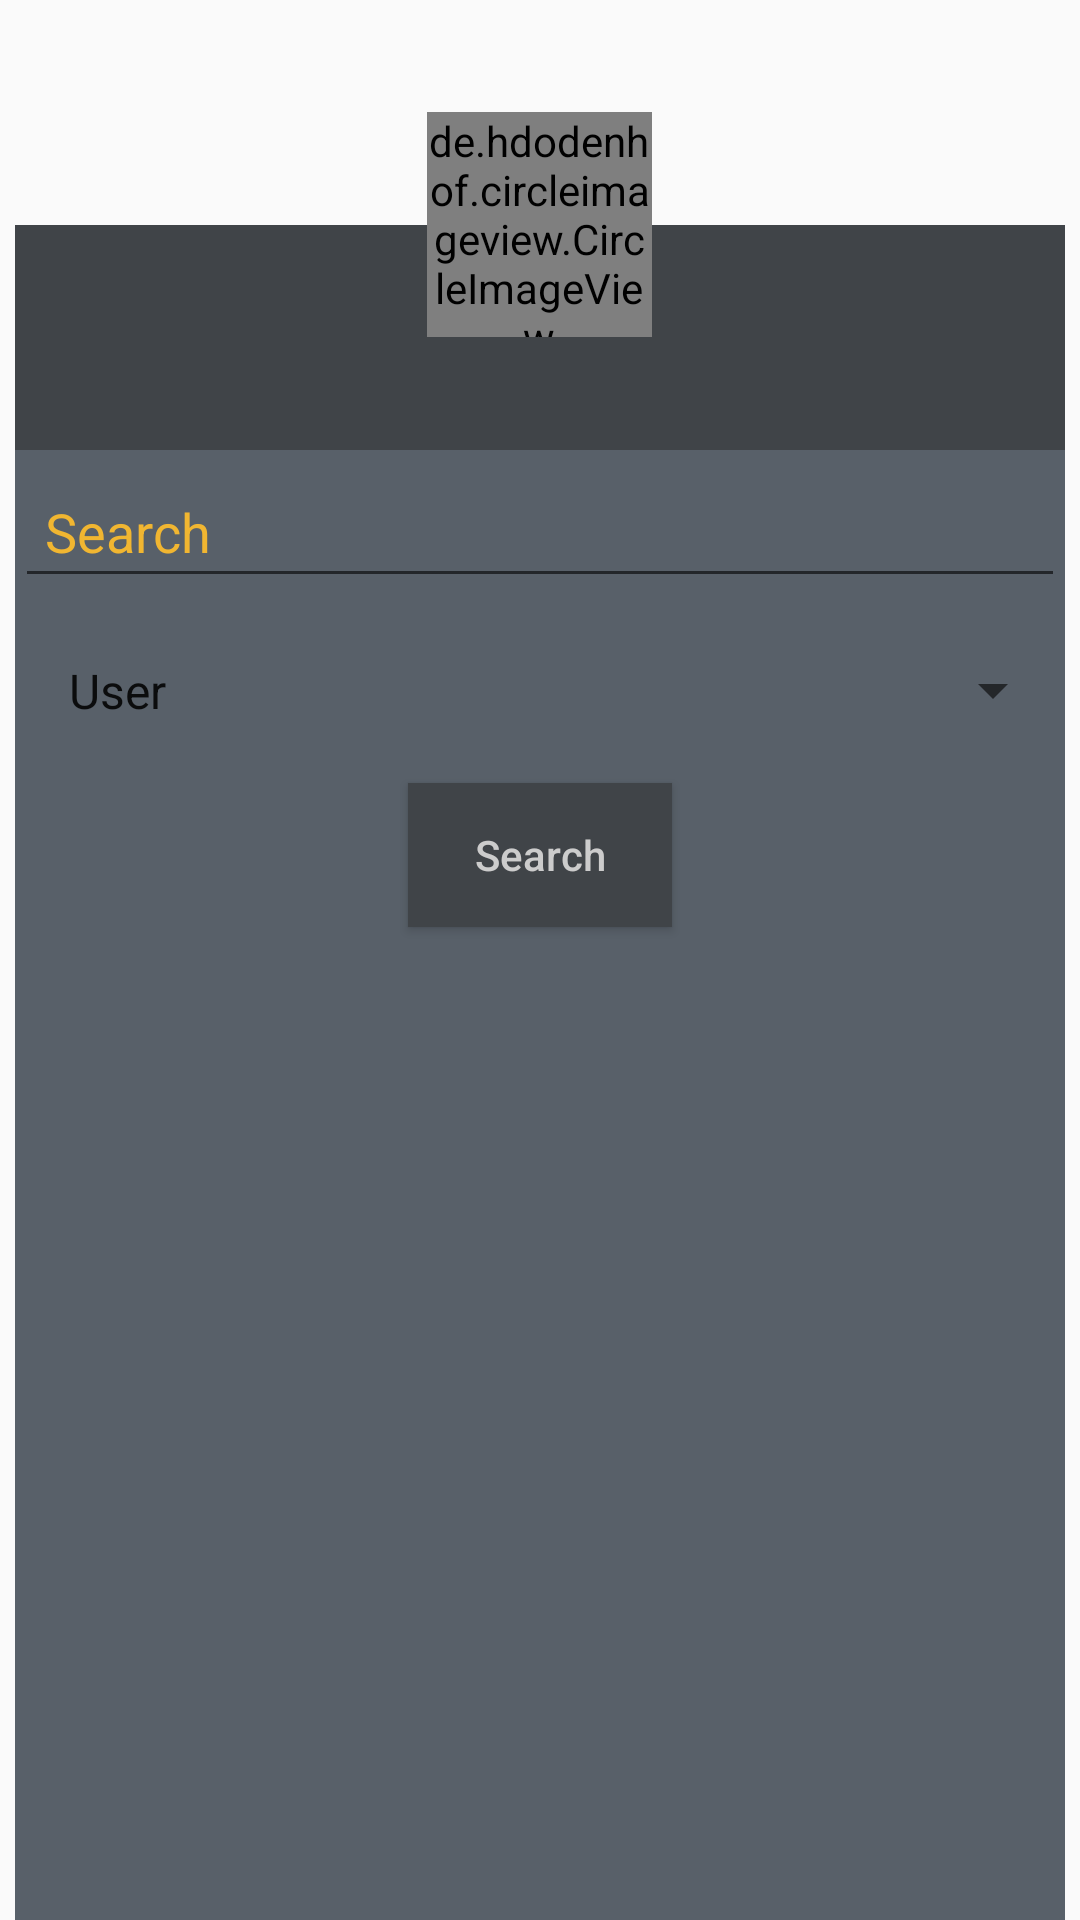

Produce the Android XML layout that renders to this screen, including the resource entries it uses.
<!-- AndroidManifest.xml: application theme GitHubTheme -->
<!-- res/layout/multi_search_dialog.xml -->
<?xml version="1.0" encoding="utf-8"?>
<layout>
<LinearLayout
    xmlns:android="http://schemas.android.com/apk/res/android"
    xmlns:app="http://schemas.android.com/apk/res-auto"
    android:layout_width="match_parent"
    android:layout_height="wrap_content"
    android:orientation="vertical">

    <RelativeLayout
        android:layout_width="match_parent"
        android:layout_height="@dimen/dimen150dp"
        android:layout_marginStart="@dimen/dimen5dp"
        android:layout_marginLeft="@dimen/dimen5dp"
        android:layout_marginEnd="@dimen/dimen5dp"
        android:layout_marginRight="@dimen/dimen5dp">

        <View
            android:layout_width="match_parent"
            android:layout_height="@dimen/dimen75dp"
            android:layout_alignParentBottom="true"
            android:background="@color/grayBlack" />

        <de.hdodenhof.circleimageview.CircleImageView
            android:layout_width="@dimen/dimen75dp"
            android:layout_height="@dimen/dimen75dp"
            android:layout_centerHorizontal="true"
            android:layout_centerVertical="true"
            android:src="@drawable/ic_mark_github"
            app:civ_border_color="@color/orange"
            app:civ_border_width="@dimen/dimen2dp"
            android:clickable="false"
            app:civ_circle_background_color="@color/gray"/>
    </RelativeLayout>

    <LinearLayout
        android:layout_width="match_parent"
        android:layout_height="match_parent"
        android:layout_marginStart="@dimen/dimen5dp"
        android:layout_marginLeft="@dimen/dimen5dp"
        android:layout_marginEnd="@dimen/dimen5dp"
        android:layout_marginRight="@dimen/dimen5dp"
        android:background="@color/gray"
        android:orientation="vertical">

        <EditText
            android:id="@+id/searchQuery"
            android:layout_width="match_parent"
            android:layout_height="wrap_content"
            android:hint="@string/search"
            android:textColorHint="@color/orange"
            android:layout_marginTop="@dimen/dimen5dp"
            android:layout_marginBottom="@dimen/dimen5dp"
            android:padding="@dimen/dimen10dp" />

        <Spinner
            android:id="@+id/searchType"
            android:layout_width="match_parent"
            android:layout_height="wrap_content"
            android:layout_marginTop="@dimen/dimen5dp"
            android:layout_marginBottom="@dimen/dimen5dp"
            android:drawSelectorOnTop="true"
            android:entries="@array/search_type"
            android:padding="@dimen/dimen10dp" />

        <Button
            android:id="@+id/searchButton"
            android:layout_width="wrap_content"
            android:layout_height="wrap_content"
            android:layout_gravity="center"
            android:layout_margin="@dimen/dimen5dp"
            android:background="@color/grayBlack"
            android:text="@string/search"
            android:textAllCaps="false"
            android:textColor="@color/whiteGray" />
    </LinearLayout>
</LinearLayout>
</layout>
<!-- resources referenced by this layout -->
<resources>
  <string-array name="search_type">
          <item>@string/user</item>
          <item>@string/repository</item>
      </string-array>
  <color name="gray">#586069</color>
  <color name="grayBlack">#404448</color>
  <color name="orange">#f1b631</color>
  <color name="whiteGray">#cccccc</color>
  <dimen name="dimen10dp">10dp</dimen>
  <dimen name="dimen150dp">150dp</dimen>
  <dimen name="dimen2dp">2dp</dimen>
  <dimen name="dimen5dp">5dp</dimen>
  <dimen name="dimen75dp">75dp</dimen>
  <string name="search">Search</string>
  <style name="GitHubTheme" parent="Theme.AppCompat.Light.DarkActionBar">
          
          <item name="colorPrimary">@color/grayBlack</item>
          <item name="colorPrimaryDark">@color/black</item>
          <item name="colorAccent">@color/orange</item>
      </style>
  <string name="user">User</string>
  <string name="repository">Repository</string>
  <color name="black">#24292e</color>
</resources>
